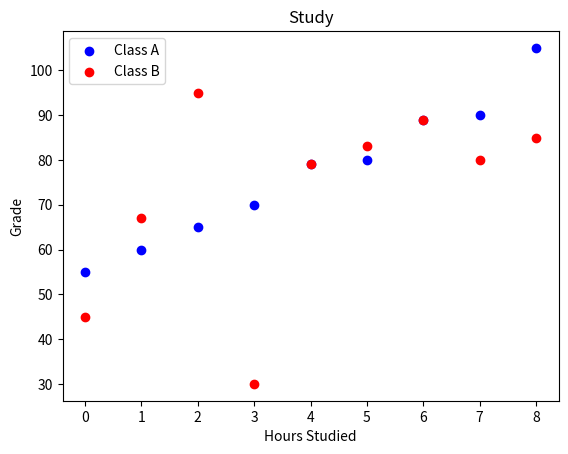

The script that saved this image:
import matplotlib.pyplot as plt
import numpy as np

hours_studiedX = np.array([0,1,2,3,4,5,6,7,8])
gradeX = np.array([55,60,65,70,79,80,89,90,105])

hours_studiedY = np.array([0,1,2,3,4,5,6,7,8])
gradeY = np.array([45,67,95,30,79,83,89,80,85])

plt.scatter(hours_studiedX,gradeX , color="blue" , label = "Class A")
plt.scatter(hours_studiedY,gradeY , color="red" , label = "Class B")

plt.title("Study")
plt.xlabel("Hours Studied")
plt.ylabel("Grade")

plt.legend()
plt.show()
